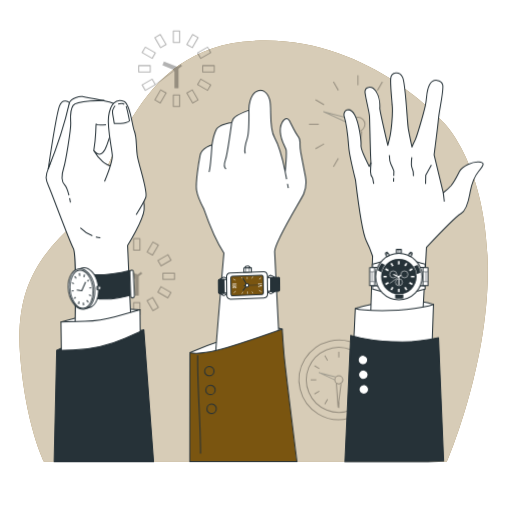
t = 0.00 s
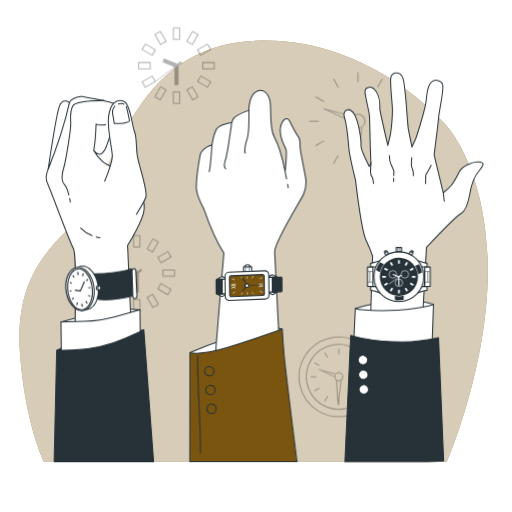
t = 0.23 s
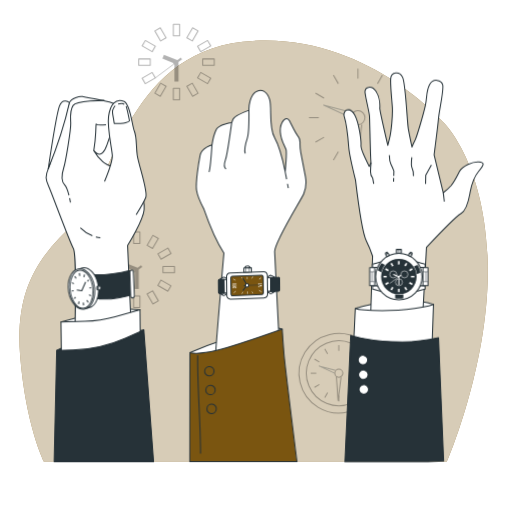
t = 0.49 s
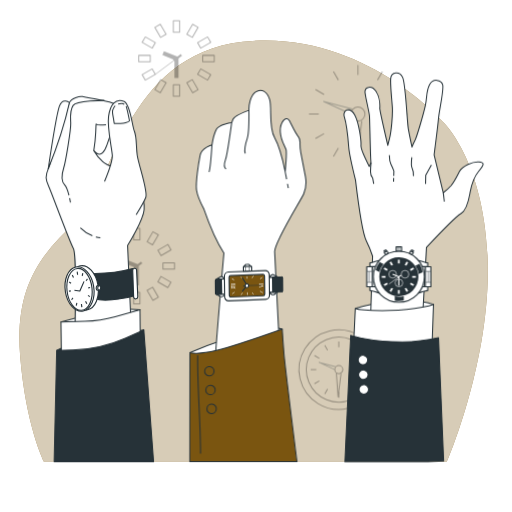
t = 0.75 s
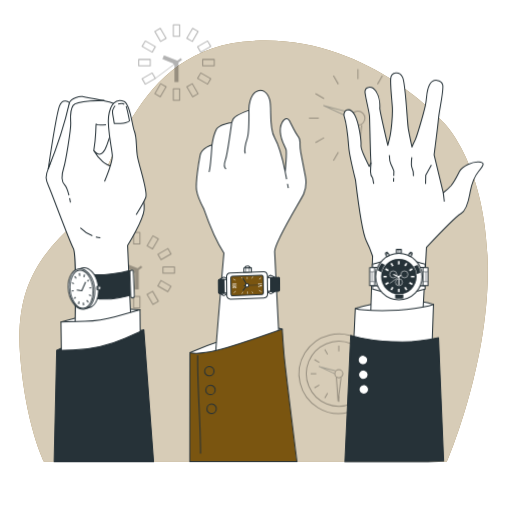
t = 1.05 s
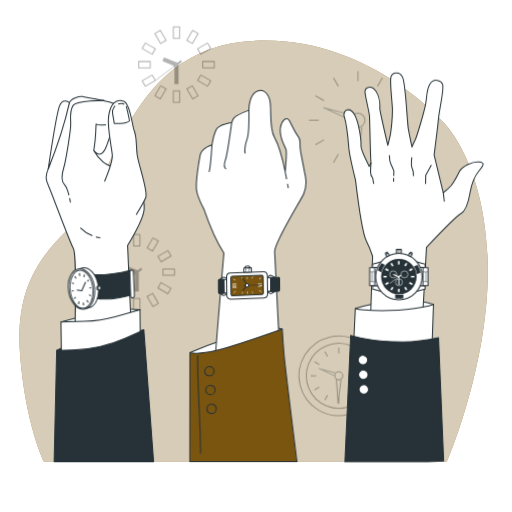
t = 1.20 s

The animated SVG that drew these frames (rendered in a browser with its animation timeline set to each time). Animation: 2 CSS @keyframes rules; one cycle of 1.50 s, repeats indefinitely.

<svg class="animated" id="freepik_stories-wristwatch" xmlns="http://www.w3.org/2000/svg" viewBox="0 0 500 500" version="1.1" xmlns:xlink="http://www.w3.org/1999/xlink" xmlns:svgjs="http://svgjs.com/svgjs"><style>svg#freepik_stories-wristwatch:not(.animated) .animable {opacity: 0;}svg#freepik_stories-wristwatch.animated #freepik--Clocks--inject-2 {animation: 1.5s Infinite  linear floating;animation-delay: 0s;}svg#freepik_stories-wristwatch.animated #freepik--wristwatch-3--inject-2 {animation: 1.5s Infinite  linear heartbeat;animation-delay: 0s;}svg#freepik_stories-wristwatch.animated #freepik--wristwatch-2--inject-2 {animation: 1.5s Infinite  linear heartbeat;animation-delay: 0s;}svg#freepik_stories-wristwatch.animated #freepik--wristwatch-1--inject-2 {animation: 1.5s Infinite  linear heartbeat;animation-delay: 0s;}            @keyframes floating {                0% {                    opacity: 1;                    transform: translateY(0px);                }                50% {                    transform: translateY(-10px);                }                100% {                    opacity: 1;                    transform: translateY(0px);                }            }                    @keyframes heartbeat {                0% {                    transform: scale(1);                }                10% {                    transform: scale(1.1);                }                30% {                    transform: scale(1);                }                40% {                    transform: scale(1);                }                50% {                    transform: scale(1.1);                }                60% {                    transform: scale(1);                }                100% {                    transform: scale(1);                }            }        </style><g id="freepik--background-simple--inject-2" class="animable" style="transform-origin: 247.662px 245.164px;"><path d="M432.43,118.89S353,28,237.15,40.78,109.2,184.21,74.86,215.86s-60.61,63.3-55.22,131.31S42.8,450.78,42.8,450.78H436.47s43.1-99.57,39.73-197.21S432.43,118.89,432.43,118.89Z" style="fill: #7A5510; transform-origin: 247.662px 245.164px;" id="el23ula8ozkqf" class="animable"></path><g id="el1khr4j8ygui"><path d="M432.43,118.89S353,28,237.15,40.78,109.2,184.21,74.86,215.86s-60.61,63.3-55.22,131.31S42.8,450.78,42.8,450.78H436.47s43.1-99.57,39.73-197.21S432.43,118.89,432.43,118.89Z" style="fill: rgb(255, 255, 255); opacity: 0.7; transform-origin: 247.662px 245.164px;" class="animable" id="eldrmleshax9"></path></g></g><g id="freepik--Clocks--inject-2" class="animable" style="transform-origin: 247.035px 224.036px;"><g id="el4t6jrxu7oas"><g style="opacity: 0.3; transform-origin: 172.32px 67.105px;" class="animable" id="elehdhgwoqehr"><rect x="169.24" y="30.22" width="6.15" height="11.27" style="fill: none; stroke: rgb(0, 0, 0); stroke-linejoin: round; transform-origin: 172.315px 35.855px;" id="eltao8fuvfqa8" class="animable"></rect><g id="elzs9ybiex9zr"><rect x="153.62" y="34.41" width="6.15" height="11.27" style="fill: none; stroke: rgb(0, 0, 0); stroke-linejoin: round; transform-origin: 156.695px 40.045px; transform: rotate(-30deg);" class="animable" id="elo0c5rghpys"></rect></g><g id="el9y4rrvdeu25"><rect x="142.18" y="45.85" width="6.15" height="11.27" style="fill: none; stroke: rgb(0, 0, 0); stroke-linejoin: round; transform-origin: 145.255px 51.485px; transform: rotate(-60.1135deg);" class="animable" id="elynstzp13jb"></rect></g><g id="elycate8p588"><rect x="138" y="61.47" width="6.15" height="11.27" style="fill: none; stroke: rgb(0, 0, 0); stroke-linejoin: round; transform-origin: 141.075px 67.105px; transform: rotate(-90deg);" class="animable" id="el4ngrorfmf28"></rect></g><g id="elu73mbnysh3m"><rect x="142.18" y="77.09" width="6.15" height="11.27" style="fill: none; stroke: rgb(0, 0, 0); stroke-linejoin: round; transform-origin: 145.255px 82.725px; transform: rotate(-120deg);" class="animable" id="eli679qe03f7"></rect></g><g id="el065ef16ih33i"><rect x="153.62" y="88.53" width="6.15" height="11.27" style="fill: none; stroke: rgb(0, 0, 0); stroke-linejoin: round; transform-origin: 156.695px 94.165px; transform: rotate(-150deg);" class="animable" id="el9fyz4fz20bi"></rect></g><g id="elm5t4mz2d8dt"><rect x="169.24" y="92.72" width="6.15" height="11.27" style="fill: none; stroke: rgb(0, 0, 0); stroke-linejoin: round; transform-origin: 172.315px 98.355px; transform: rotate(180deg);" class="animable" id="el2o063gfi6nn"></rect></g><g id="eljsq4mh5dot"><rect x="184.87" y="88.53" width="6.15" height="11.27" style="fill: none; stroke: rgb(0, 0, 0); stroke-linejoin: round; transform-origin: 187.945px 94.165px; transform: rotate(150deg);" class="animable" id="elar6ayulw6mm"></rect></g><g id="elg12hsl3ntz5"><rect x="196.31" y="77.09" width="6.15" height="11.27" style="fill: none; stroke: rgb(0, 0, 0); stroke-linejoin: round; transform-origin: 199.385px 82.725px; transform: rotate(-240.113deg);" class="animable" id="elddluzag7r38"></rect></g><g id="elw6fjj6if8r"><rect x="200.49" y="61.47" width="6.15" height="11.27" style="fill: none; stroke: rgb(0, 0, 0); stroke-linejoin: round; transform-origin: 203.565px 67.105px; transform: rotate(90deg);" class="animable" id="el9imoamdeeln"></rect></g><g id="el3eot8y4d3qo"><rect x="196.31" y="45.85" width="6.15" height="11.27" style="fill: none; stroke: rgb(0, 0, 0); stroke-linejoin: round; transform-origin: 199.385px 51.485px; transform: rotate(60deg);" class="animable" id="el1rq5yp7186"></rect></g><g id="elwd87gu6zbz"><rect x="184.87" y="34.41" width="6.15" height="11.27" style="fill: none; stroke: rgb(0, 0, 0); stroke-linejoin: round; transform-origin: 187.945px 40.045px; transform: rotate(30deg);" class="animable" id="elfc0kbnj8keu"></rect></g><polyline points="159.31 61.86 172.32 67.1 172.32 86.02" style="fill: none; stroke: rgb(0, 0, 0); stroke-linejoin: round; stroke-width: 4px; transform-origin: 165.815px 73.94px;" id="elggclka7on8" class="animable"></polyline><line x1="169.68" y1="69.15" x2="151.67" y2="82.57" style="fill: none; stroke: rgb(0, 0, 0); stroke-linejoin: round; stroke-width: 0.75px; transform-origin: 160.675px 75.86px;" id="elte117buzaa" class="animable"></line><line x1="177.15" y1="63.59" x2="169.68" y2="69.15" style="fill: none; stroke: rgb(0, 0, 0); stroke-linejoin: round; stroke-width: 2px; transform-origin: 173.415px 66.37px;" id="elhenaymj2o1l" class="animable"></line></g></g><g id="elk0n97uhmci8"><g style="opacity: 0.3; transform-origin: 133.545px 269.78px;" class="animable" id="elptjn3z32y0i"><rect x="130.47" y="232.9" width="6.15" height="11.27" style="fill: none; stroke: rgb(0, 0, 0); stroke-linejoin: round; transform-origin: 133.545px 238.535px;" id="el6lowm1j32f7" class="animable"></rect><g id="el7hne9sk6l9t"><rect x="114.85" y="237.08" width="6.15" height="11.27" style="fill: none; stroke: rgb(0, 0, 0); stroke-linejoin: round; transform-origin: 117.925px 242.715px; transform: rotate(-30deg);" class="animable" id="elrnmbckw9zb"></rect></g><g id="elpqqqkx4zwtd"><rect x="103.41" y="248.52" width="6.15" height="11.27" style="fill: none; stroke: rgb(0, 0, 0); stroke-linejoin: round; transform-origin: 106.485px 254.155px; transform: rotate(-60deg);" class="animable" id="elelkq9jzxejk"></rect></g><g id="elmttwinolmz"><rect x="99.22" y="264.14" width="6.15" height="11.27" style="fill: none; stroke: rgb(0, 0, 0); stroke-linejoin: round; transform-origin: 102.295px 269.775px; transform: rotate(-90deg);" class="animable" id="elc4cvfekb53m"></rect></g><g id="elvuac5j2yso8"><rect x="103.41" y="279.77" width="6.15" height="11.27" style="fill: none; stroke: rgb(0, 0, 0); stroke-linejoin: round; transform-origin: 106.485px 285.405px; transform: rotate(-119.887deg);" class="animable" id="elofkm0nr5ig"></rect></g><g id="el333jgnko00b"><rect x="114.85" y="291.2" width="6.15" height="11.27" style="fill: none; stroke: rgb(0, 0, 0); stroke-linejoin: round; transform-origin: 117.925px 296.835px; transform: rotate(-150deg);" class="animable" id="elms8r1j5xzgk"></rect></g><g id="eltfonegfcn5f"><rect x="130.47" y="295.39" width="6.15" height="11.27" style="fill: none; stroke: rgb(0, 0, 0); stroke-linejoin: round; transform-origin: 133.545px 301.025px; transform: rotate(180deg);" class="animable" id="elo19q4ad2648"></rect></g><g id="elqn3dfguf3te"><rect x="146.09" y="291.2" width="6.15" height="11.27" style="fill: none; stroke: rgb(0, 0, 0); stroke-linejoin: round; transform-origin: 149.165px 296.835px; transform: rotate(150deg);" class="animable" id="el9emjfqobav"></rect></g><g id="elvi5bix24hub"><rect x="157.53" y="279.77" width="6.15" height="11.27" style="fill: none; stroke: rgb(0, 0, 0); stroke-linejoin: round; transform-origin: 160.605px 285.405px; transform: rotate(120deg);" class="animable" id="ell7pwg6lh"></rect></g><g id="eloyro52fqqzc"><rect x="161.72" y="264.14" width="6.15" height="11.27" style="fill: none; stroke: rgb(0, 0, 0); stroke-linejoin: round; transform-origin: 164.795px 269.775px; transform: rotate(90deg);" class="animable" id="elygvsnrjf6g"></rect></g><g id="elxneu3rgxgsb"><rect x="157.53" y="248.52" width="6.15" height="11.27" style="fill: none; stroke: rgb(0, 0, 0); stroke-linejoin: round; transform-origin: 160.605px 254.155px; transform: rotate(60deg);" class="animable" id="eln9p0myiob4j"></rect></g><g id="ell9bt9ch1fa8"><rect x="146.09" y="237.08" width="6.15" height="11.27" style="fill: none; stroke: rgb(0, 0, 0); stroke-linejoin: round; transform-origin: 149.165px 242.715px; transform: rotate(30deg);" class="animable" id="eluf8o91kdakl"></rect></g><polyline points="120.54 264.54 133.54 269.78 133.54 288.7" style="fill: none; stroke: rgb(0, 0, 0); stroke-linejoin: round; stroke-width: 4px; transform-origin: 127.04px 276.62px;" id="el1cywvatjopu" class="animable"></polyline><line x1="130.9" y1="271.83" x2="112.9" y2="285.25" style="fill: none; stroke: rgb(0, 0, 0); stroke-linejoin: round; stroke-width: 0.75px; transform-origin: 121.9px 278.54px;" id="el5dn2ztr3lxq" class="animable"></line><line x1="138.37" y1="266.26" x2="130.9" y2="271.83" style="fill: none; stroke: rgb(0, 0, 0); stroke-linejoin: round; stroke-width: 2px; transform-origin: 134.635px 269.045px;" id="elgr3p1hzh777" class="animable"></line></g></g><g id="elmq6s5o3pcnb"><g style="opacity: 0.3; transform-origin: 330.83px 370.94px;" class="animable" id="elih497y7b4l"><g id="el230ymykehfi"><circle cx="330.83" cy="370.94" r="38.9" style="fill: none; stroke: rgb(0, 0, 0); stroke-linejoin: round; transform-origin: 330.83px 370.94px; transform: rotate(-13.51deg);" class="animable" id="elfybzcnqpb0i"></circle></g><g id="elezjv8dt2rdn"><circle cx="330.83" cy="370.94" r="31.74" style="fill: none; stroke: rgb(0, 0, 0); stroke-linejoin: round; transform-origin: 330.83px 370.94px; transform: rotate(-67.95deg);" class="animable" id="elk99za5b906q"></circle></g><path d="M334.77,370.94a3.94,3.94,0,1,0-3.94,3.94A3.93,3.93,0,0,0,334.77,370.94Z" style="fill: none; stroke: rgb(0, 0, 0); stroke-linejoin: round; transform-origin: 330.83px 370.94px;" id="elx8uwdz3hem" class="animable"></path><polyline points="327.71 368.08 311.62 363.88 326.89 370.94" style="fill: none; stroke: rgb(38, 50, 56); stroke-linejoin: round; transform-origin: 319.665px 367.41px;" id="elzmrs5rxa6ni" class="animable"></polyline><polyline points="328.44 374.12 330.09 397.71 333.01 374.85" style="fill: none; stroke: rgb(0, 0, 0); stroke-linejoin: round; transform-origin: 330.725px 385.915px;" id="el2jwpjq2pie2" class="animable"></polyline><line x1="330.83" y1="343.45" x2="330.83" y2="348.98" style="fill: none; stroke: rgb(0, 0, 0); stroke-linejoin: round; transform-origin: 330.83px 346.215px;" id="eljr3rbhfwtwa" class="animable"></line><line x1="317.09" y1="347.13" x2="319.85" y2="351.92" style="fill: none; stroke: rgb(0, 0, 0); stroke-linejoin: round; transform-origin: 318.47px 349.525px;" id="elli26gz3mpor" class="animable"></line><line x1="307.02" y1="357.19" x2="311.81" y2="359.96" style="fill: none; stroke: rgb(0, 0, 0); stroke-linejoin: round; transform-origin: 309.415px 358.575px;" id="el74cycwd1cx4" class="animable"></line><line x1="303.34" y1="370.94" x2="308.87" y2="370.94" style="fill: none; stroke: rgb(0, 0, 0); stroke-linejoin: round; transform-origin: 306.105px 370.94px;" id="el6mlz35tribf" class="animable"></line><line x1="307.02" y1="384.69" x2="311.81" y2="381.92" style="fill: none; stroke: rgb(0, 0, 0); stroke-linejoin: round; transform-origin: 309.415px 383.305px;" id="elcezi86a9ea" class="animable"></line><line x1="317.09" y1="394.75" x2="319.85" y2="389.96" style="fill: none; stroke: rgb(0, 0, 0); stroke-linejoin: round; transform-origin: 318.47px 392.355px;" id="el5kvboi51h3t" class="animable"></line><line x1="330.83" y1="398.43" x2="330.83" y2="392.9" style="fill: none; stroke: rgb(0, 0, 0); stroke-linejoin: round; transform-origin: 330.83px 395.665px;" id="el1au4jzuzl9b" class="animable"></line><line x1="344.58" y1="394.75" x2="341.81" y2="389.96" style="fill: none; stroke: rgb(0, 0, 0); stroke-linejoin: round; transform-origin: 343.195px 392.355px;" id="elfjblmlga5d8" class="animable"></line><line x1="354.64" y1="384.69" x2="349.85" y2="381.92" style="fill: none; stroke: rgb(0, 0, 0); stroke-linejoin: round; transform-origin: 352.245px 383.305px;" id="elmgn8m43xfqs" class="animable"></line><line x1="358.32" y1="370.94" x2="352.79" y2="370.94" style="fill: none; stroke: rgb(0, 0, 0); stroke-linejoin: round; transform-origin: 355.555px 370.94px;" id="el4gyv2t7e92i" class="animable"></line><line x1="354.64" y1="357.19" x2="349.85" y2="359.96" style="fill: none; stroke: rgb(0, 0, 0); stroke-linejoin: round; transform-origin: 352.245px 358.575px;" id="eloxtsth58oa" class="animable"></line><line x1="344.58" y1="347.13" x2="341.81" y2="351.92" style="fill: none; stroke: rgb(0, 0, 0); stroke-linejoin: round; transform-origin: 343.195px 349.525px;" id="elwg4bxim7wo8" class="animable"></line></g></g><g id="elo2awaorvqq"><g style="opacity: 0.3; transform-origin: 349.55px 121.35px;" class="animable" id="ela8gapknxiff"><circle cx="349.55" cy="121.35" r="6.86" style="fill: none; stroke: rgb(0, 0, 0); stroke-linejoin: round; transform-origin: 349.55px 121.35px;" id="el7q38l6gjc48" class="animable"></circle><polyline points="344.12 116.38 316.11 109.06 342.69 121.35" style="fill: none; stroke: rgb(38, 50, 56); stroke-linejoin: round; transform-origin: 330.115px 115.205px;" id="el7flr3hkd98w" class="animable"></polyline><polyline points="345.39 126.89 348.26 167.95 353.35 128.16" style="fill: none; stroke: rgb(0, 0, 0); stroke-linejoin: round; transform-origin: 349.37px 147.42px;" id="elbr9nkeqbzz" class="animable"></polyline><line x1="349.55" y1="73.49" x2="349.55" y2="83.12" style="fill: none; stroke: rgb(0, 0, 0); stroke-linejoin: round; transform-origin: 349.55px 78.305px;" id="el0qppkbeu1ac" class="animable"></line><line x1="325.62" y1="79.9" x2="330.44" y2="88.24" style="fill: none; stroke: rgb(0, 0, 0); stroke-linejoin: round; transform-origin: 328.03px 84.07px;" id="elfs49e453kmj" class="animable"></line><line x1="308.1" y1="97.42" x2="316.44" y2="102.24" style="fill: none; stroke: rgb(0, 0, 0); stroke-linejoin: round; transform-origin: 312.27px 99.83px;" id="elxc6k9ch7m0b" class="animable"></line><line x1="301.69" y1="121.35" x2="311.32" y2="121.35" style="fill: none; stroke: rgb(0, 0, 0); stroke-linejoin: round; transform-origin: 306.505px 121.35px;" id="elm3xc87a1bma" class="animable"></line><line x1="308.1" y1="145.28" x2="316.44" y2="140.46" style="fill: none; stroke: rgb(0, 0, 0); stroke-linejoin: round; transform-origin: 312.27px 142.87px;" id="el8zmvxh4y7hh" class="animable"></line><line x1="325.62" y1="162.8" x2="330.44" y2="154.46" style="fill: none; stroke: rgb(0, 0, 0); stroke-linejoin: round; transform-origin: 328.03px 158.63px;" id="eljwir723yqd" class="animable"></line><line x1="349.55" y1="169.21" x2="349.55" y2="159.58" style="fill: none; stroke: rgb(0, 0, 0); stroke-linejoin: round; transform-origin: 349.55px 164.395px;" id="el86b1wit3y8t" class="animable"></line><line x1="373.48" y1="162.8" x2="368.67" y2="154.46" style="fill: none; stroke: rgb(0, 0, 0); stroke-linejoin: round; transform-origin: 371.075px 158.63px;" id="el56vhviiqpad" class="animable"></line><line x1="391" y1="145.28" x2="382.66" y2="140.46" style="fill: none; stroke: rgb(0, 0, 0); stroke-linejoin: round; transform-origin: 386.83px 142.87px;" id="eln6f8n8sk9q" class="animable"></line><line x1="397.41" y1="121.35" x2="387.78" y2="121.35" style="fill: none; stroke: rgb(0, 0, 0); stroke-linejoin: round; transform-origin: 392.595px 121.35px;" id="el7a73svau0wi" class="animable"></line><line x1="391" y1="97.42" x2="382.66" y2="102.24" style="fill: none; stroke: rgb(0, 0, 0); stroke-linejoin: round; transform-origin: 386.83px 99.83px;" id="elvzmpgn58qt" class="animable"></line><line x1="373.48" y1="79.9" x2="368.67" y2="88.24" style="fill: none; stroke: rgb(0, 0, 0); stroke-linejoin: round; transform-origin: 371.075px 84.07px;" id="el84w4ieueke8" class="animable"></line></g></g></g><g id="freepik--hand-3--inject-2" class="animable" style="transform-origin: 403.879px 260.985px;"><path d="M347,301.25s14.65-4.52,37.24-7.29,39.09,3.21,39.09,3.21-7,7.39-14.95,8.61-31.14,3.87-39.65,2S347,301.25,347,301.25Z" style="fill: rgb(255, 255, 255); stroke: rgb(38, 50, 56); stroke-linejoin: round; transform-origin: 385.165px 300.828px;" id="elx2no2199zv" class="animable"></path><path d="M412.65,311.07l3.85-69.56s27.67-29.58,33.81-33.12,7.75-15,8.84-20.76,2.34-13.2,8.2-20.25,6-8.78.25-9.3-16.07,3.82-18.9,9.39-5,10.05-8.21,13.84a48.75,48.75,0,0,1-7.61,6.89l-8.95-36.91s3.72-28.79,4.39-36.31,5.35-27.49,4-32.26-9.31-6.66-12.82,0-2.23,12-4.16,20.61-8.6,31.27-10,33.48a47.65,47.65,0,0,0-3,6.79s-2.42-11.35-3.59-17.86-2.56-43.34-5.47-50-11.14-5.65-11.71.7,1.09,20.49,1.58,28.11-1,23.8-2.72,30.63L378.73,142s-8-34.49-7.85-36.23.35-10.45-3.76-16.64-11.26-4.5-10.61,1.38,4.13,19,4.35,23.11.93,42,1.35,43.81-1.62,5.1-1.62,5.1-8.43-16.48-8.08-20.52-1.61-21.12-6.1-29.67-12.35-5.18-10.08,2,3.78,23.06,4.32,30.1,6.52,31.45,6.52,31.45,6,50,10.47,59.19a111.92,111.92,0,0,1,6.23,15.11l-2.76,83.64Z" style="fill: rgb(255, 255, 255); stroke: rgb(38, 50, 56); stroke-linejoin: round; transform-origin: 403.879px 202.51px;" id="elnpaxe65wzs" class="animable"></path><line x1="384.44" y1="173.67" x2="384.32" y2="177.48" style="fill: none; stroke: rgb(38, 50, 56); stroke-linejoin: round; transform-origin: 384.38px 175.575px;" id="elssimthcofk" class="animable"></line><path d="M380.22,151.49s.06,5.83,1.54,8.87,2.9,6.67,2.9,6.67l-.15,4.69" style="fill: none; stroke: rgb(38, 50, 56); stroke-linejoin: round; transform-origin: 382.44px 161.605px;" id="elwc9j51saf3b" class="animable"></path><path d="M362.42,158.77a82.52,82.52,0,0,0-.59,8.82,10.15,10.15,0,0,0,2.17,6.47h0l.95,5.43" style="fill: none; stroke: rgb(38, 50, 56); stroke-linejoin: round; transform-origin: 363.389px 169.13px;" id="el7uel0uddwg" class="animable"></path><polyline points="421.32 160.96 415.77 170.96 415.58 179.68" style="fill: none; stroke: rgb(38, 50, 56); stroke-linejoin: round; transform-origin: 418.45px 170.32px;" id="elm5zbakgbglc" class="animable"></polyline><path d="M402.18,153.57s-1.07,8.1.44,11.09,1.14,7.23,1.14,7.23" style="fill: none; stroke: rgb(38, 50, 56); stroke-linejoin: round; transform-origin: 402.806px 162.73px;" id="elunt6rc3zxm9" class="animable"></path><line x1="432.88" y1="188.2" x2="433.92" y2="196.78" style="fill: none; stroke: rgb(38, 50, 56); stroke-linejoin: round; transform-origin: 433.4px 192.49px;" id="elk0bansfl6es" class="animable"></line><path d="M347,301.25s5.42,2.37,33.43,2,42.9-6.05,42.9-6.05L421.89,339s-28.18,3.93-42.28,3.22-34.26-6.32-34.26-6.32Z" style="fill: rgb(255, 255, 255); stroke: rgb(38, 50, 56); stroke-linejoin: round; transform-origin: 384.34px 319.753px;" id="elb9gzoyir1id" class="animable"></path><path d="M417.91,450.78l15.36-.72-5-120.39a167.65,167.65,0,0,1-35.5,4.16c-31.62,0-50.3-6.26-50.3-6.26l-5.66,123.21Z" style="fill: rgb(38, 50, 56); stroke: rgb(38, 50, 56); stroke-linejoin: round; transform-origin: 385.04px 389.175px;" id="elt6j80c0h1k" class="animable"></path><path d="M358.93,352.57a4.64,4.64,0,1,1-3.54-5.53A4.64,4.64,0,0,1,358.93,352.57Z" style="fill: rgb(255, 255, 255); stroke: rgb(38, 50, 56); stroke-linejoin: round; transform-origin: 354.398px 351.573px;" id="el3pzp5witgn4" class="animable"></path><path d="M359.35,366.92a4.64,4.64,0,1,1-3.54-5.53A4.63,4.63,0,0,1,359.35,366.92Z" style="fill: rgb(255, 255, 255); stroke: rgb(38, 50, 56); stroke-linejoin: round; transform-origin: 354.819px 365.923px;" id="elc7k37t4zpkn" class="animable"></path><path d="M359.78,381.27a4.64,4.64,0,1,1-3.55-5.53A4.65,4.65,0,0,1,359.78,381.27Z" style="fill: rgb(255, 255, 255); stroke: rgb(38, 50, 56); stroke-linejoin: round; transform-origin: 355.247px 380.275px;" id="elctyd2jnfusk" class="animable"></path></g><g id="freepik--wristwatch-3--inject-2" class="animable" style="transform-origin: 389.495px 268.216px;"><path d="M401.65,253.8c1,.63,13.51,4.33,13.51,4v3.34h-8.83l-6.82-8.68Z" style="fill: rgb(255, 255, 255); stroke: rgb(38, 50, 56); stroke-linejoin: round; transform-origin: 407.335px 256.8px;" id="elczgxkttxtg" class="animable"></path><path d="M401.65,286.33c1-.63,13.51-4.33,13.51-4V279h-8.83l-6.82,8.68Z" style="fill: rgb(255, 255, 255); stroke: rgb(38, 50, 56); stroke-linejoin: round; transform-origin: 407.335px 283.34px;" id="elz2akbu65tmk" class="animable"></path><rect x="413.02" y="261.24" width="4.95" height="17.7" style="fill: rgb(255, 255, 255); stroke: rgb(38, 50, 56); stroke-linejoin: round; transform-origin: 415.495px 270.09px;" id="elt8st6wdvvdl" class="animable"></rect><line x1="413.39" y1="265.36" x2="417.41" y2="265.36" style="fill: none; stroke: rgb(38, 50, 56); stroke-linejoin: round; stroke-width: 0.5px; transform-origin: 415.4px 265.36px;" id="elwhn6nyqc8z" class="animable"></line><line x1="417.41" y1="275.01" x2="413.39" y2="275.01" style="fill: none; stroke: rgb(38, 50, 56); stroke-linejoin: round; stroke-width: 0.5px; transform-origin: 415.4px 275.01px;" id="eltrkv5kgc9q" class="animable"></line><line x1="415.8" y1="265.48" x2="415.8" y2="274.78" style="fill: none; stroke: rgb(38, 50, 56); stroke-linejoin: round; stroke-width: 0.5px; transform-origin: 415.8px 270.13px;" id="elyzmvlrolaqg" class="animable"></line><path d="M377.34,253.8c-1,.63-13.52,4.33-13.52,4v3.34h8.83l6.82-8.68S377.34,253.79,377.34,253.8Z" style="fill: rgb(255, 255, 255); stroke: rgb(38, 50, 56); stroke-linejoin: round; transform-origin: 371.645px 256.8px;" id="el7dyml7bq9d3" class="animable"></path><path d="M377.34,286.33c-1-.63-13.52-4.33-13.52-4V279h8.83l6.82,8.68Z" style="fill: rgb(255, 255, 255); stroke: rgb(38, 50, 56); stroke-linejoin: round; transform-origin: 371.645px 283.34px;" id="eltb281abwobh" class="animable"></path><g id="elp2bdt4kuvi"><rect x="361.02" y="261.24" width="4.95" height="17.7" style="fill: rgb(255, 255, 255); stroke: rgb(38, 50, 56); stroke-linejoin: round; transform-origin: 363.495px 270.09px; transform: rotate(180deg);" class="animable" id="ellok5f2i3mt"></rect></g><line x1="365.6" y1="265.36" x2="361.58" y2="265.36" style="fill: none; stroke: rgb(38, 50, 56); stroke-linejoin: round; stroke-width: 0.5px; transform-origin: 363.59px 265.36px;" id="elnhftr9fcmmb" class="animable"></line><line x1="361.58" y1="275.01" x2="365.6" y2="275.01" style="fill: none; stroke: rgb(38, 50, 56); stroke-linejoin: round; stroke-width: 0.5px; transform-origin: 363.59px 275.01px;" id="el0yd9gawzkfe" class="animable"></line><line x1="363.18" y1="265.48" x2="363.18" y2="274.78" style="fill: none; stroke: rgb(38, 50, 56); stroke-linejoin: round; stroke-width: 0.5px; transform-origin: 363.18px 270.13px;" id="eltzmutny2rl" class="animable"></line><circle cx="389.52" cy="270.1" r="22.66" style="fill: rgb(255, 255, 255); stroke: rgb(38, 50, 56); stroke-linejoin: round; transform-origin: 389.52px 270.1px;" id="eleqv9xkahsb7" class="animable"></circle><g id="el1ouoos6imkt"><circle cx="389.52" cy="270.1" r="17.36" style="fill: rgb(38, 50, 56); transform-origin: 389.52px 270.1px; transform: rotate(-67.25deg);" class="animable" id="elas8vu28h8ku"></circle></g><rect x="388.22" y="254.49" width="2.6" height="4.77" style="fill: rgb(255, 255, 255); stroke: rgb(38, 50, 56); stroke-linejoin: round; transform-origin: 389.52px 256.875px;" id="ely6p6o0jqfiq" class="animable"></rect><g id="el5usqwbrqjpa"><rect x="381.61" y="256.26" width="2.6" height="4.77" style="fill: rgb(255, 255, 255); stroke: rgb(38, 50, 56); stroke-linejoin: round; transform-origin: 382.91px 258.645px; transform: rotate(-30deg);" class="animable" id="elaptha73s3u4"></rect></g><g id="el83jixliecsh"><rect x="376.77" y="261.1" width="2.6" height="4.77" style="fill: rgb(255, 255, 255); stroke: rgb(38, 50, 56); stroke-linejoin: round; transform-origin: 378.07px 263.485px; transform: rotate(-60deg);" class="animable" id="elzbn7lg9vny"></rect></g><g id="el1o5jr0yl1ge"><rect x="374.99" y="267.72" width="2.6" height="4.77" style="fill: rgb(255, 255, 255); stroke: rgb(38, 50, 56); stroke-linejoin: round; transform-origin: 376.29px 270.105px; transform: rotate(-90deg);" class="animable" id="elpkbvvhvfjsh"></rect></g><g id="elk4kj2mi01vc"><rect x="376.77" y="274.33" width="2.6" height="4.77" style="fill: rgb(255, 255, 255); stroke: rgb(38, 50, 56); stroke-linejoin: round; transform-origin: 378.07px 276.715px; transform: rotate(-120deg);" class="animable" id="elksx3aes7hnk"></rect></g><g id="el7rxqj62mbgg"><rect x="381.61" y="279.17" width="2.6" height="4.77" style="fill: rgb(255, 255, 255); stroke: rgb(38, 50, 56); stroke-linejoin: round; transform-origin: 382.91px 281.555px; transform: rotate(-150deg);" class="animable" id="el5h964szypfp"></rect></g><g id="elctubgrarj9m"><rect x="388.22" y="280.94" width="2.6" height="4.77" style="fill: rgb(255, 255, 255); stroke: rgb(38, 50, 56); stroke-linejoin: round; transform-origin: 389.52px 283.325px; transform: rotate(180deg);" class="animable" id="el3mipip2ybn4"></rect></g><g id="el5b8llhkzmmg"><rect x="394.84" y="279.17" width="2.6" height="4.77" style="fill: rgb(255, 255, 255); stroke: rgb(38, 50, 56); stroke-linejoin: round; transform-origin: 396.14px 281.555px; transform: rotate(150deg);" class="animable" id="elqv52zxau6z"></rect></g><g id="el0j25k3dpbrzq"><rect x="399.68" y="274.33" width="2.6" height="4.77" style="fill: rgb(255, 255, 255); stroke: rgb(38, 50, 56); stroke-linejoin: round; transform-origin: 400.98px 276.715px; transform: rotate(120deg);" class="animable" id="el6enbc5wbigl"></rect></g><g id="ell80wc2ep33"><rect x="401.45" y="267.72" width="2.6" height="4.77" style="fill: rgb(255, 255, 255); stroke: rgb(38, 50, 56); stroke-linejoin: round; transform-origin: 402.75px 270.105px; transform: rotate(90deg);" class="animable" id="elhzyn46b5yse"></rect></g><g id="el3bm6cj4ps3f"><rect x="399.68" y="261.1" width="2.6" height="4.77" style="fill: rgb(255, 255, 255); stroke: rgb(38, 50, 56); stroke-linejoin: round; transform-origin: 400.98px 263.485px; transform: rotate(60deg);" class="animable" id="eluly6nrovxr"></rect></g><g id="elug9038lu0dj"><rect x="394.84" y="256.26" width="2.6" height="4.77" style="fill: rgb(255, 255, 255); stroke: rgb(38, 50, 56); stroke-linejoin: round; transform-origin: 396.14px 258.645px; transform: rotate(30deg);" class="animable" id="elrix8jg7d4oo"></rect></g><g id="ela52k51zn1h"><circle cx="389.52" cy="270.1" r="11.84" style="fill: rgb(38, 50, 56); transform-origin: 389.52px 270.1px; transform: rotate(-47.56deg);" class="animable" id="eli9rj716phrm"></circle></g><path d="M387.43,267.88a3.41,3.41,0,1,0-3.41,3.41A3.41,3.41,0,0,0,387.43,267.88Z" style="fill: none; stroke: rgb(255, 255, 255); stroke-linejoin: round; stroke-width: 0.5px; transform-origin: 384.02px 267.88px;" id="el9eac8xtrjv" class="animable"></path><path d="M398.39,267.88a3.41,3.41,0,1,0-3.41,3.41A3.41,3.41,0,0,0,398.39,267.88Z" style="fill: none; stroke: rgb(255, 255, 255); stroke-linejoin: round; stroke-width: 0.5px; transform-origin: 394.98px 267.88px;" id="elfs8p3zrb88a" class="animable"></path><path d="M393,275.59a3.41,3.41,0,1,0-3.41,3.41A3.41,3.41,0,0,0,393,275.59Z" style="fill: none; stroke: rgb(255, 255, 255); stroke-linejoin: round; stroke-width: 0.5px; transform-origin: 389.59px 275.59px;" id="elg1n4lutj9zg" class="animable"></path><polyline points="384.02 267.88 389.52 270.1 389.52 278.11" style="fill: none; stroke: rgb(255, 255, 255); stroke-linejoin: round; transform-origin: 386.77px 272.995px;" id="eli55xuokcf3" class="animable"></polyline><line x1="388.41" y1="270.97" x2="380.78" y2="276.65" style="fill: none; stroke: rgb(255, 255, 255); stroke-linejoin: round; stroke-width: 0.5px; transform-origin: 384.595px 273.81px;" id="elhrnap871g5s" class="animable"></line><line x1="391.57" y1="268.61" x2="388.41" y2="270.97" style="fill: none; stroke: rgb(255, 255, 255); stroke-linejoin: round; transform-origin: 389.99px 269.79px;" id="elyy4hfxj19m" class="animable"></line><rect x="387.09" y="243.61" width="4.86" height="3.57" style="fill: rgb(255, 255, 255); stroke: rgb(38, 50, 56); stroke-linejoin: round; transform-origin: 389.52px 245.395px;" id="elujraf7ig71" class="animable"></rect><line x1="388.59" y1="243.95" x2="388.59" y2="246.6" style="fill: none; stroke: rgb(38, 50, 56); stroke-linejoin: round; stroke-width: 0.5px; transform-origin: 388.59px 245.275px;" id="elmp1068y0sak" class="animable"></line><line x1="390.21" y1="243.78" x2="390.21" y2="246.69" style="fill: none; stroke: rgb(38, 50, 56); stroke-linejoin: round; stroke-width: 0.5px; transform-origin: 390.21px 245.235px;" id="elg7wvj4de1yu" class="animable"></line><g id="elsm1fghldxwe"><rect x="376.72" y="246.53" width="1.8" height="1.97" style="fill: rgb(255, 255, 255); stroke: rgb(38, 50, 56); stroke-linejoin: round; transform-origin: 377.62px 247.515px; transform: rotate(-27.56deg);" class="animable" id="ele1fgtrvmfkb"></rect></g><g id="eljdix157wrpl"><rect x="376.96" y="247.69" width="2.75" height="2.37" style="fill: rgb(255, 255, 255); stroke: rgb(38, 50, 56); stroke-linejoin: round; transform-origin: 378.335px 248.875px; transform: rotate(-27.56deg);" class="animable" id="el4f8f5kel6pa"></rect></g><g id="el493n9j4rqpk"><rect x="400.4" y="246.53" width="1.8" height="1.97" style="fill: rgb(255, 255, 255); stroke: rgb(38, 50, 56); stroke-linejoin: round; transform-origin: 401.3px 247.515px; transform: rotate(-152.44deg);" class="animable" id="el1as0o33f4dn"></rect></g><g id="elt495jn8z97d"><rect x="399.21" y="247.69" width="2.75" height="2.37" style="fill: rgb(255, 255, 255); stroke: rgb(38, 50, 56); stroke-linejoin: round; transform-origin: 400.585px 248.875px; transform: rotate(-152.44deg);" class="animable" id="el28t6xz297kl"></rect></g><path d="M372.46,256.91a21.31,21.31,0,0,0-3.64,7.13c1,.5,2.14,1.13,3.45,1.84a17.71,17.71,0,0,1,3.62-7.17C374.54,258,373.41,257.39,372.46,256.91Zm17.06,30.95a18,18,0,0,1-3.63-.37v3.88a20.68,20.68,0,0,0,3.63.31,21.66,21.66,0,0,0,4.37-.44v-3.92A18,18,0,0,1,389.52,287.86Zm18.28-29.23-3.53,1.58a17.48,17.48,0,0,1,2.86,7.49l3.59-1.61A21.26,21.26,0,0,0,407.8,258.63Z" style="fill: rgb(38, 50, 56); transform-origin: 389.77px 274.295px;" id="elfo2zre6b05d" class="animable"></path></g><g id="freepik--hand-2--inject-2" class="animable" style="transform-origin: 242.07px 269.487px;"><path d="M185.49,344.36s69.9-30.1,90.14-23c0,0-15.89,20.72-24.45,28.42s-40.46,4.2-43.06,4S186.3,349.65,185.49,344.36Z" style="fill: rgb(255, 255, 255); stroke: rgb(38, 50, 56); stroke-linejoin: round; transform-origin: 230.56px 337.511px;" id="eltpitn40lcn" class="animable"></path><path d="M278.47,167.58s-4.63-23-10.45-33.46-2.3-29.11-4.7-36.93-8-11.29-13.72-7.38-6.45,14.33-6.49,16.07l-.05,1.74s-14,5.21-15.43,8.69l-1.39,3.48s-12.2,1.3-14.94,6.51-4.3,15.21-4.3,15.21-10.06,2.61-11.55,10-4.61,27.38-3.48,34.33,6.93,17.81,6.93,17.81,10.12,29.12,19.75,43.45c0,0-11.08,127.75-11.71,152.51l68.27-19.12s-6.8-125.13-7-134.69,26.52-51.71,28.38-56.48a29.91,29.91,0,0,0,1.72-16.52c-1.15-6.08-2.69-13.9-4.6-23.89s.73-11.73-2.22-15.21-5.42-9.12-8.73-15.64-9.6,1.74-9,10.86,4.86,13.9,5.64,17.38S278.47,167.58,278.47,167.58Z" style="fill: rgb(255, 255, 255); stroke: rgb(38, 50, 56); stroke-linejoin: round; transform-origin: 245.254px 243.902px;" id="el6bd0ur4em6p" class="animable"></path><path d="M243.06,107.62s.32,21.72-1.56,27.37-2.91,11.73-2.12,14.78" style="fill: none; stroke: rgb(38, 50, 56); stroke-linejoin: round; transform-origin: 241.096px 128.695px;" id="elfkzt4vnvwls" class="animable"></path><path d="M226.24,119.79s-4.27,31.28-6.14,36.49c0,0-2.35,7,.64,8.69" style="fill: none; stroke: rgb(38, 50, 56); stroke-linejoin: round; transform-origin: 222.731px 142.38px;" id="el267yzykjdde" class="animable"></path><path d="M207,141.51s-1.43,22.16-2.84,26.51" style="fill: none; stroke: rgb(38, 50, 56); stroke-linejoin: round; transform-origin: 205.58px 154.765px;" id="el5uvjasf1ml" class="animable"></path><line x1="280.74" y1="179.52" x2="281.53" y2="183.66" style="fill: none; stroke: rgb(38, 50, 56); stroke-linejoin: round; transform-origin: 281.135px 181.59px;" id="el3f7ocpn5syr" class="animable"></line><line x1="278.47" y1="167.58" x2="279.88" y2="175" style="fill: none; stroke: rgb(38, 50, 56); stroke-linejoin: round; transform-origin: 279.175px 171.29px;" id="el3l1e1u7qfxk" class="animable"></line><path d="M290,450.78c-.69-5.49-11.73-93.87-12.72-105.78-1-12.28-1.69-23.67-1.69-23.67s-46.4,16.44-64.24,20.88-25.9,2.15-25.9,2.15l-.09,106.42Z" style="fill: #7A5510; stroke: rgb(38, 50, 56); stroke-linejoin: round; transform-origin: 237.68px 386.055px;" id="eldjaprtq6e8m" class="animable"></path><path d="M193.07,347.06c-.39,31.94,2.8,63.94,2.76,95.94" style="fill: none; stroke: rgb(38, 50, 56); stroke-linejoin: round; transform-origin: 194.434px 395.03px;" id="el7603sf2r4ag" class="animable"></path><path d="M209,362.77a4.69,4.69,0,0,1-5,4.24,4.42,4.42,0,0,1-4.11-4.86,4.7,4.7,0,0,1,5-4.24A4.42,4.42,0,0,1,209,362.77Z" style="fill: none; stroke: rgb(38, 50, 56); stroke-linejoin: round; transform-origin: 204.445px 362.46px;" id="elakn9mdf88i" class="animable"></path><path d="M210.11,381.17a4.7,4.7,0,0,1-5,4.24,4.42,4.42,0,0,1-4.11-4.86,4.7,4.7,0,0,1,5-4.24A4.42,4.42,0,0,1,210.11,381.17Z" style="fill: none; stroke: rgb(38, 50, 56); stroke-linejoin: round; transform-origin: 205.555px 380.86px;" id="elxf5vew4c3ha" class="animable"></path><path d="M211.21,399.57a4.7,4.7,0,0,1-5,4.24,4.43,4.43,0,0,1-4.12-4.86,4.71,4.71,0,0,1,5-4.24A4.42,4.42,0,0,1,211.21,399.57Z" style="fill: none; stroke: rgb(38, 50, 56); stroke-linejoin: round; transform-origin: 206.651px 399.26px;" id="els0c0l41qzyd" class="animable"></path></g><g id="freepik--wristwatch-2--inject-2" class="animable" style="transform-origin: 243.17px 275.925px;"><polygon points="260.31 284.69 264.39 284.54 264.21 270.92 260.14 271.08 260.31 284.69" style="fill: rgb(255, 255, 255); stroke: rgb(38, 50, 56); stroke-linejoin: round; transform-origin: 262.265px 277.805px;" id="eloktuhe4cn4" class="animable"></polygon><path d="M260.14,271.27l8.51-.33-3.42-1.83a2,2,0,0,0-2,.11Z" style="fill: rgb(255, 255, 255); stroke: rgb(38, 50, 56); stroke-linejoin: round; transform-origin: 264.395px 270.082px;" id="elxkk0vx5arp" class="animable"></path><path d="M260.31,284.69l8.51-.32-3.37,2.09a2,2,0,0,1-2,.05Z" style="fill: rgb(255, 255, 255); stroke: rgb(38, 50, 56); stroke-linejoin: round; transform-origin: 264.565px 285.562px;" id="ellrlb63mw7lc" class="animable"></path><path d="M272,270.83l-7.78.25.17,13.46,7.78-.25a1,1,0,0,0,.94-1L273,271.74A.92.92,0,0,0,272,270.83Z" style="fill: rgb(38, 50, 56); stroke: rgb(38, 50, 56); stroke-linejoin: round; transform-origin: 268.665px 277.683px;" id="elx9pvnq8j1zq" class="animable"></path><polygon points="222.85 286.13 218.77 286.28 218.6 272.67 222.68 272.51 222.85 286.13" style="fill: rgb(255, 255, 255); stroke: rgb(38, 50, 56); stroke-linejoin: round; transform-origin: 220.725px 279.395px;" id="eln36eiqtte0l" class="animable"></polygon><path d="M222.68,272.7l-8.51.33,3.37-2.09a2,2,0,0,1,2-.05Z" style="fill: rgb(255, 255, 255); stroke: rgb(38, 50, 56); stroke-linejoin: round; transform-origin: 218.425px 271.838px;" id="elcglfjc4drl9" class="animable"></path><path d="M222.85,286.13l-8.51.32,3.42,1.84a2,2,0,0,0,2-.11Z" style="fill: rgb(255, 255, 255); stroke: rgb(38, 50, 56); stroke-linejoin: round; transform-origin: 218.595px 287.318px;" id="elfzjolpr89i9" class="animable"></path><path d="M214.17,273l4.43-.16.17,13.45-4.43.17a.92.92,0,0,1-1-.91L213.23,274A1,1,0,0,1,214.17,273Z" style="fill: rgb(38, 50, 56); stroke: rgb(38, 50, 56); stroke-linejoin: round; transform-origin: 216px 279.652px;" id="elwe14s7b001" class="animable"></path><path d="M257.75,290.89l-32.61,1.24a3.47,3.47,0,0,1-3.63-3.44l-.23-18.45a3.68,3.68,0,0,1,3.53-3.71l32.61-1.25a3.47,3.47,0,0,1,3.63,3.44l.24,18.45A3.7,3.7,0,0,1,257.75,290.89Z" style="fill: rgb(255, 255, 255); stroke: rgb(38, 50, 56); stroke-linejoin: round; transform-origin: 241.285px 278.705px;" id="elvpsd2qtyba" class="animable"></path><path d="M255.7,287.62l-28.6,1.1a1.43,1.43,0,0,1-1.49-1.42l-.21-16a1.52,1.52,0,0,1,1.46-1.53l28.6-1.1a1.44,1.44,0,0,1,1.5,1.42l.2,16A1.52,1.52,0,0,1,255.7,287.62Z" style="fill: #7A5510; stroke: rgb(38, 50, 56); stroke-linejoin: round; transform-origin: 241.28px 278.695px;" id="elgk7izggcurb" class="animable"></path><path d="M255.87,279.15l-3.92,1v-.51l2.9-.73-2.92-.49V278l4,.72Z" style="fill: rgb(255, 255, 255); transform-origin: 253.93px 279.075px;" id="elnn2ooqeia9" class="animable"></path><path d="M255.85,277.36l-3.94.15V277l3.93-.15Z" style="fill: rgb(255, 255, 255); transform-origin: 253.88px 277.18px;" id="el9z36lzvr4yp" class="animable"></path><line x1="227.82" y1="272.59" x2="230.06" y2="273.55" style="fill: none; stroke: rgb(255, 255, 255); stroke-linejoin: round; stroke-width: 0.5px; transform-origin: 228.94px 273.07px;" id="el4qc45bgjzx8" class="animable"></line><line x1="235.8" y1="270.73" x2="236.7" y2="271.96" style="fill: none; stroke: rgb(255, 255, 255); stroke-linejoin: round; stroke-width: 0.5px; transform-origin: 236.25px 271.345px;" id="elv3639lzm9rm" class="animable"></line><line x1="241.31" y1="270.44" x2="241.34" y2="272.52" style="fill: none; stroke: rgb(255, 255, 255); stroke-linejoin: round; stroke-width: 0.5px; transform-origin: 241.325px 271.48px;" id="el3h4ja0pyjn3" class="animable"></line><line x1="247.08" y1="270" x2="245.77" y2="271.98" style="fill: none; stroke: rgb(255, 255, 255); stroke-linejoin: round; stroke-width: 0.5px; transform-origin: 246.425px 270.99px;" id="eltlaullfx6tj" class="animable"></line><line x1="255.01" y1="271.4" x2="252.9" y2="272.6" style="fill: none; stroke: rgb(255, 255, 255); stroke-linejoin: round; stroke-width: 0.5px; transform-origin: 253.955px 272px;" id="el09rimqkxcp69" class="animable"></line><line x1="255.46" y1="284.99" x2="252.77" y2="283.53" style="fill: none; stroke: rgb(255, 255, 255); stroke-linejoin: round; stroke-width: 0.5px; transform-origin: 254.115px 284.26px;" id="elf2dcqr94izd" class="animable"></line><line x1="247.12" y1="286.42" x2="245.94" y2="284.83" style="fill: none; stroke: rgb(255, 255, 255); stroke-linejoin: round; stroke-width: 0.5px; transform-origin: 246.53px 285.625px;" id="el1m4qg5oeorv" class="animable"></line><line x1="241.7" y1="286.92" x2="241.67" y2="284.62" style="fill: none; stroke: rgb(255, 255, 255); stroke-linejoin: round; stroke-width: 0.5px; transform-origin: 241.685px 285.77px;" id="eleesoqtensr" class="animable"></line><line x1="236.1" y1="286.92" x2="237.32" y2="285.01" style="fill: none; stroke: rgb(255, 255, 255); stroke-linejoin: round; stroke-width: 0.5px; transform-origin: 236.71px 285.965px;" id="elevw5c0mh948" class="animable"></line><line x1="228.17" y1="285.88" x2="230.37" y2="284.46" style="fill: none; stroke: rgb(255, 255, 255); stroke-linejoin: round; stroke-width: 0.5px; transform-origin: 229.27px 285.17px;" id="el7ue7ff2zjfe" class="animable"></line><path d="M244.76,262.55a2.86,2.86,0,0,0-3-2.83,3,3,0,0,0-2.92,3.06,2.85,2.85,0,0,0,3,2.83A3,3,0,0,0,244.76,262.55Z" style="fill: rgb(255, 255, 255); stroke: rgb(38, 50, 56); stroke-linejoin: round; transform-origin: 241.8px 262.665px;" id="el1crijr3xful" class="animable"></path><polygon points="245.48 261.46 238.12 261.75 238.17 265.87 245.53 265.59 245.48 261.46" style="fill: rgb(255, 255, 255); stroke: rgb(38, 50, 56); stroke-linejoin: round; transform-origin: 241.825px 263.665px;" id="elbt0ic9son6r" class="animable"></polygon><line x1="240.05" y1="261.62" x2="240.1" y2="265.64" style="fill: none; stroke: rgb(38, 50, 56); stroke-linejoin: round; stroke-width: 0.5px; transform-origin: 240.075px 263.63px;" id="elx662hlpiw6" class="animable"></line><line x1="243.23" y1="261.5" x2="243.29" y2="265.52" style="fill: none; stroke: rgb(38, 50, 56); stroke-linejoin: round; stroke-width: 0.5px; transform-origin: 243.26px 263.51px;" id="eldfyk75xhhmr" class="animable"></line><line x1="240.62" y1="277.25" x2="237.21" y2="271.7" style="fill: none; stroke: rgb(38, 50, 56); stroke-linejoin: round; transform-origin: 238.915px 274.475px;" id="elfqhl0uv402h" class="animable"></line><line x1="241.28" y1="278.71" x2="237.11" y2="283.77" style="fill: none; stroke: rgb(38, 50, 56); stroke-linejoin: round; transform-origin: 239.195px 281.24px;" id="el65ha5yc6ckd" class="animable"></line><line x1="238.07" y1="278.94" x2="241.13" y2="278.82" style="fill: rgb(255, 255, 255); stroke: rgb(38, 50, 56); stroke-linejoin: round; transform-origin: 239.6px 278.88px;" id="elfn5wtructlq" class="animable"></line><line x1="242.91" y1="278.64" x2="253.97" y2="278.22" style="fill: rgb(255, 255, 255); stroke: rgb(38, 50, 56); stroke-linejoin: round; stroke-width: 0.5px; transform-origin: 248.44px 278.43px;" id="elddd2udrqj8" class="animable"></line><path d="M242.91,278.64a1.58,1.58,0,0,0-1.65-1.56,1.68,1.68,0,0,0-1.61,1.69,1.57,1.57,0,0,0,1.65,1.56A1.68,1.68,0,0,0,242.91,278.64Z" style="fill: rgb(255, 255, 255); stroke: rgb(38, 50, 56); stroke-linejoin: round; transform-origin: 241.28px 278.705px;" id="el0a1pxc6mcjzt" class="animable"></path><path d="M231,281.37l-2.07-.74-1.87.88V281l1.38-.65-1.4-.5v-.51l1.93.76,2-.94v.51l-1.47.69,1.49.5Z" style="fill: rgb(255, 255, 255); transform-origin: 229.02px 280.335px;" id="elahwl0dkoy0g" class="animable"></path><path d="M231,278.76l-3.94.15v-.54l3.94-.15Z" style="fill: rgb(255, 255, 255); transform-origin: 229.03px 278.565px;" id="elhae9ev5e4o8" class="animable"></path><path d="M231,277.55l-3.93.15v-.54L231,277Z" style="fill: rgb(255, 255, 255); transform-origin: 229.035px 277.35px;" id="elvis33pteplr" class="animable"></path></g><g id="freepik--hand-1--inject-2" class="animable" style="transform-origin: 97.5254px 272.489px;"><path d="M55.36,342.3s24.1-13.82,85.13-20l-28.76,18.77-37.4,6.23Z" style="fill: rgb(38, 50, 56); stroke: rgb(38, 50, 56); stroke-linejoin: round; transform-origin: 97.925px 334.8px;" id="eluyjxtwctp2" class="animable"></path><path d="M59.57,314.49a324.82,324.82,0,0,1,42.19-10c22.86-3.74,35-1.93,35-1.93L81,321.55Z" style="fill: rgb(255, 255, 255); stroke: rgb(38, 50, 56); stroke-linejoin: round; transform-origin: 98.165px 311.836px;" id="elit67zkbz92i" class="animable"></path><path d="M128.09,318.54l-3.46-78.72s15.12-24.27,16.14-35-5.7-29.12-15.67-35.05-19.12-6.47-24.81-11.86a50.15,50.15,0,0,1-8.68-10.79s4.58,5.93,8.53,2.16,2.94-5.39,8.4-18.87,7.68-27,1.87-29.66-27.23-5.93-29.9-6.47-10.86,1.62-12.67,5.93-17.7,57.7-20.71,64.71-2.62,10.24.32,16.71,20.71,55,24.22,60.93,1.38,89,1.38,89Z" style="fill: rgb(255, 255, 255); stroke: rgb(38, 50, 56); stroke-linejoin: round; transform-origin: 92.9615px 212.879px;" id="elzcjmn4v5vw" class="animable"></path><path d="M102.11,177.27s7.86-18.87,7.61-25.34-5.25-27-3.66-38.29,6.88-18.21,15.21-14.56c6.22,2.74,7.58,23.19,10,29.12s1.53,14,2.73,23.19,10.8,35.59,8.37,41.52S133,209.62,133,209.62" style="fill: rgb(255, 255, 255); stroke: rgb(38, 50, 56); stroke-linejoin: round; transform-origin: 122.436px 153.86px;" id="el4ugfhanw5wf" class="animable"></path><path d="M91.61,147.07s1.51-9.7,1.88-17.79l.36-8.09s1.55,1.62,9.68.54" style="fill: none; stroke: rgb(38, 50, 56); stroke-linejoin: round; transform-origin: 97.57px 134.13px;" id="elwsvsyvge3ap" class="animable"></path><path d="M68,193.49c.53,2.47.81,4.27.81,4.27" style="fill: none; stroke: rgb(38, 50, 56); stroke-linejoin: round; transform-origin: 68.405px 195.625px;" id="eltcyh08rg9r" class="animable"></path><path d="M101.91,98s-27,0-30.42,4.85-2.64,10.78-2.39,17.25-4.94,37.75-6.82,43.68-2.74,12.94.86,16.71c1.83,1.92,3.26,6.32,4.23,10.19" style="fill: none; stroke: rgb(38, 50, 56); stroke-linejoin: round; transform-origin: 81.2825px 144.34px;" id="elian7b0i0btm" class="animable"></path><path d="M67.84,100.16s-6.77-5.39-9.88,3.78-10.83,60.93-10.83,60.93S61.09,130.36,67.84,100.16Z" style="fill: rgb(255, 255, 255); stroke: rgb(38, 50, 56); stroke-linejoin: round; transform-origin: 57.485px 131.728px;" id="eldrgwvrb2n94" class="animable"></path><path d="M93.63,231.39a33.59,33.59,0,0,0,4.38.88" style="fill: none; stroke: rgb(38, 50, 56); stroke-linejoin: round; transform-origin: 95.82px 231.83px;" id="els6xidy3ld7" class="animable"></path><path d="M78.5,222.56a33,33,0,0,0,11.72,7.69" style="fill: none; stroke: rgb(38, 50, 56); stroke-linejoin: round; transform-origin: 84.36px 226.405px;" id="el9p65z8svsu7" class="animable"></path><path d="M112.5,103.28a9.74,9.74,0,0,0-2.35,8.67c1,5.45,1.43,8.57,1.43,8.57a34,34,0,0,0,8.85-.26c5-.78,6.08-2.34,6.08-2.34s-2.33-11.69-3.26-14.28" style="fill: none; stroke: rgb(38, 50, 56); stroke-linejoin: round; transform-origin: 118.218px 111.987px;" id="elqhrwec253b" class="animable"></path><path d="M115.41,101.49s4.23-1.26,6,.44" style="fill: none; stroke: rgb(38, 50, 56); stroke-linejoin: round; transform-origin: 118.41px 101.485px;" id="elaem0iog1mqe" class="animable"></path><path d="M136.72,302.58l-24.21,6.67A127.09,127.09,0,0,1,83,313.73l-23.43.76L60,349.86l77.06-15Z" style="fill: rgb(255, 255, 255); stroke: rgb(38, 50, 56); stroke-linejoin: round; transform-origin: 98.315px 326.22px;" id="el7l9ne6l9da2" class="animable"></path><path d="M150,450.78l-9.51-128.46-18.07,8a136.14,136.14,0,0,1-51.07,11.55l-16,.45L52.9,450.78Z" style="fill: rgb(38, 50, 56); stroke: rgb(38, 50, 56); stroke-linejoin: round; transform-origin: 101.45px 386.55px;" id="elot5obaeywkn" class="animable"></path></g><g id="freepik--wristwatch-1--inject-2" class="animable" style="transform-origin: 98.8771px 281.844px;"><path d="M92,268.4a128.89,128.89,0,0,0,34.72-4.32l1.69,24.05s-22.8,6.47-35.58,2.77Z" style="fill: rgb(38, 50, 56); stroke: rgb(38, 50, 56); stroke-linejoin: round; transform-origin: 110.205px 278.061px;" id="el5zb323rmljx" class="animable"></path><path d="M95.89,278.49c1.81,10.77-2.33,20.69-9.24,22.15s-14-6.1-15.79-16.87,2.32-20.7,9.24-22.16S94.07,267.71,95.89,278.49Z" style="fill: rgb(255, 255, 255); stroke: rgb(38, 50, 56); stroke-linejoin: round; transform-origin: 83.3781px 281.125px;" id="elqg6r2irzms" class="animable"></path><path d="M97,281.18c0,1.11-.56,2.05-1.29,2.09s-1.34-.82-1.35-1.93.56-2.06,1.29-2.1S97,280.06,97,281.18Z" style="fill: rgb(255, 255, 255); stroke: rgb(38, 50, 56); stroke-linejoin: round; transform-origin: 95.6799px 281.255px;" id="elpmdvack9a6a" class="animable"></path><path d="M98.36,281.1c0,1.11-.56,2-1.29,2.1s-1.34-.83-1.35-1.94.56-2.06,1.29-2.1S98.35,280,98.36,281.1Z" style="fill: rgb(255, 255, 255); stroke: rgb(38, 50, 56); stroke-linejoin: round; transform-origin: 97.0399px 281.183px;" id="elm8wbu742n4l" class="animable"></path><path d="M92.06,279.56c1.81,10.78-2.32,20.7-9.23,22.16s-14-6.1-15.79-16.88,2.32-20.69,9.23-22.15S90.25,268.79,92.06,279.56Z" style="fill: rgb(255, 255, 255); stroke: rgb(38, 50, 56); stroke-linejoin: round; transform-origin: 79.5534px 282.205px;" id="elfe2trlgw2uo" class="animable"></path><path d="M128.26,263.8a1.83,1.83,0,0,0-1.49,1.84l.81,23.55a1.77,1.77,0,0,0,2.08,1.69h0a2,2,0,0,0,1.64-2l-1.08-23.53a1.64,1.64,0,0,0-2-1.54Z" style="fill: rgb(255, 255, 255); stroke: rgb(38, 50, 56); stroke-linejoin: round; transform-origin: 129.035px 277.339px;" id="eloemtebuwl2" class="animable"></path><g id="eli9isdalk1v"><ellipse cx="79.56" cy="282.5" rx="11.15" ry="18.66" style="fill: rgb(255, 255, 255); stroke: rgb(38, 50, 56); stroke-linejoin: round; transform-origin: 79.56px 282.5px; transform: rotate(-6.22deg);" class="animable" id="elm7sl7b59dq"></ellipse></g><line x1="77.49" y1="266.76" x2="77.85" y2="269.51" style="fill: none; stroke: rgb(38, 50, 56); stroke-linejoin: round; transform-origin: 77.67px 268.135px;" id="el85cgeq55bn4" class="animable"></line><line x1="73.08" y1="269.67" x2="74.21" y2="271.91" style="fill: none; stroke: rgb(38, 50, 56); stroke-linejoin: round; transform-origin: 73.645px 270.79px;" id="el6t5pv1ic7np" class="animable"></line><line x1="70.41" y1="276.02" x2="72.01" y2="277.15" style="fill: none; stroke: rgb(38, 50, 56); stroke-linejoin: round; transform-origin: 71.21px 276.585px;" id="elocbu2zsu7j" class="animable"></line><line x1="70.19" y1="284.11" x2="71.83" y2="283.83" style="fill: none; stroke: rgb(38, 50, 56); stroke-linejoin: round; transform-origin: 71.01px 283.97px;" id="elx2stx4584rq" class="animable"></line><line x1="72.48" y1="291.76" x2="73.72" y2="290.15" style="fill: none; stroke: rgb(38, 50, 56); stroke-linejoin: round; transform-origin: 73.1px 290.955px;" id="elad7eqk3g6bl" class="animable"></line><line x1="76.67" y1="296.94" x2="77.17" y2="294.42" style="fill: none; stroke: rgb(38, 50, 56); stroke-linejoin: round; transform-origin: 76.92px 295.68px;" id="eltqo8q0p60e" class="animable"></line><line x1="81.63" y1="298.24" x2="81.27" y2="295.49" style="fill: none; stroke: rgb(38, 50, 56); stroke-linejoin: round; transform-origin: 81.45px 296.865px;" id="elpnui1r4o3sr" class="animable"></line><line x1="86.03" y1="295.32" x2="84.9" y2="293.09" style="fill: none; stroke: rgb(38, 50, 56); stroke-linejoin: round; transform-origin: 85.465px 294.205px;" id="ellkxn9iyn5zm" class="animable"></line><line x1="88.71" y1="288.97" x2="87.11" y2="287.84" style="fill: none; stroke: rgb(38, 50, 56); stroke-linejoin: round; transform-origin: 87.91px 288.405px;" id="elacgbi7gbcq7" class="animable"></line><line x1="88.93" y1="280.89" x2="87.29" y2="281.17" style="fill: none; stroke: rgb(38, 50, 56); stroke-linejoin: round; transform-origin: 88.11px 281.03px;" id="elo04rf78evc9" class="animable"></line><line x1="86.64" y1="273.23" x2="85.4" y2="274.85" style="fill: none; stroke: rgb(38, 50, 56); stroke-linejoin: round; transform-origin: 86.02px 274.04px;" id="elfatfghkke3p" class="animable"></line><line x1="82.45" y1="268.06" x2="81.95" y2="270.58" style="fill: none; stroke: rgb(38, 50, 56); stroke-linejoin: round; transform-origin: 82.2px 269.32px;" id="el25btl91iw2e" class="animable"></line><polyline points="75.02 283.28 79.83 283.99 83.57 275.42" style="fill: none; stroke: rgb(38, 50, 56); stroke-linejoin: round; transform-origin: 79.295px 279.705px;" id="el1r4eyej9ah2" class="animable"></polyline></g><defs>     <filter id="active" height="200%">         <feMorphology in="SourceAlpha" result="DILATED" operator="dilate" radius="2"></feMorphology>                <feFlood flood-color="#32DFEC" flood-opacity="1" result="PINK"></feFlood>        <feComposite in="PINK" in2="DILATED" operator="in" result="OUTLINE"></feComposite>        <feMerge>            <feMergeNode in="OUTLINE"></feMergeNode>            <feMergeNode in="SourceGraphic"></feMergeNode>        </feMerge>    </filter>    <filter id="hover" height="200%">        <feMorphology in="SourceAlpha" result="DILATED" operator="dilate" radius="2"></feMorphology>                <feFlood flood-color="#ff0000" flood-opacity="0.5" result="PINK"></feFlood>        <feComposite in="PINK" in2="DILATED" operator="in" result="OUTLINE"></feComposite>        <feMerge>            <feMergeNode in="OUTLINE"></feMergeNode>            <feMergeNode in="SourceGraphic"></feMergeNode>        </feMerge>            <feColorMatrix type="matrix" values="0   0   0   0   0                0   1   0   0   0                0   0   0   0   0                0   0   0   1   0 "></feColorMatrix>    </filter></defs></svg>